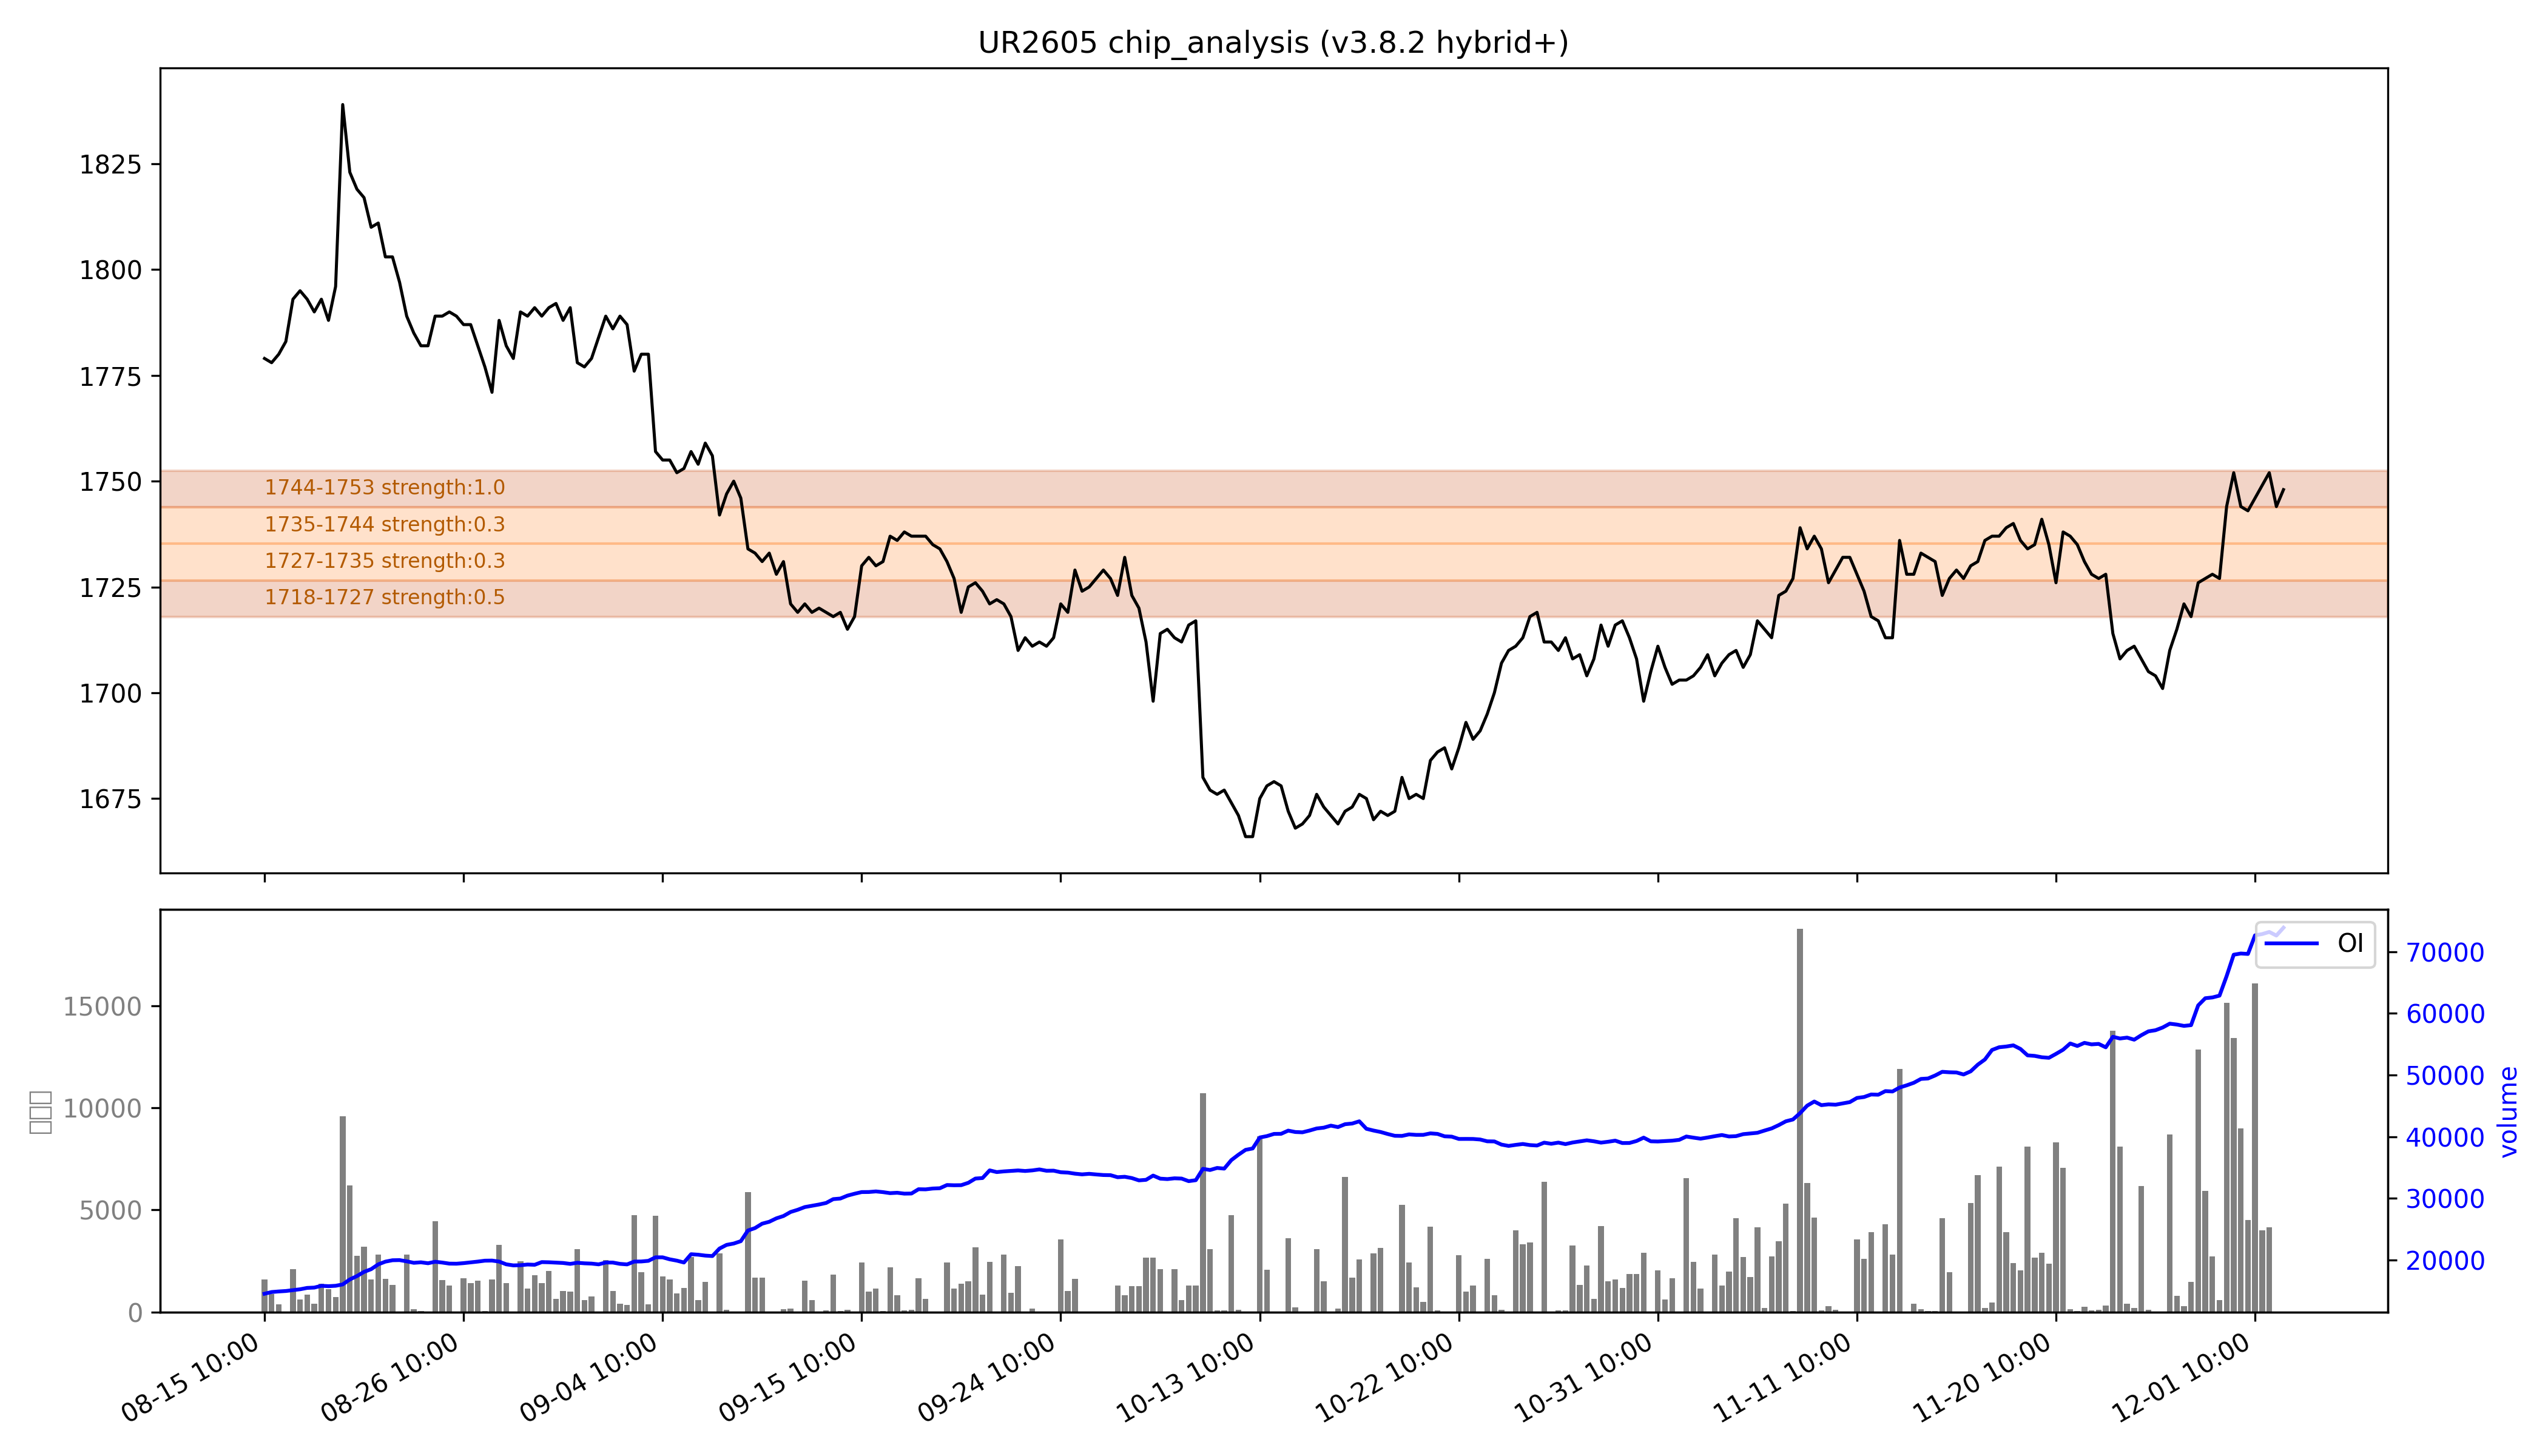

Data behind this chart, as committed beside it:
low, high, recent_strength, all_strength, avg_strength, persistent, zone_type
1718, 1727, 0.4, 0.5, 0.5, True, 持久区
1727, 1735, 0.2, 0.4, 0.3, False, 短期区
1735, 1744, 0.2, 0.4, 0.3, False, 短期区
1744, 1753, 强：1.0, 强：1.0, 强：1.0, True, 持久区
